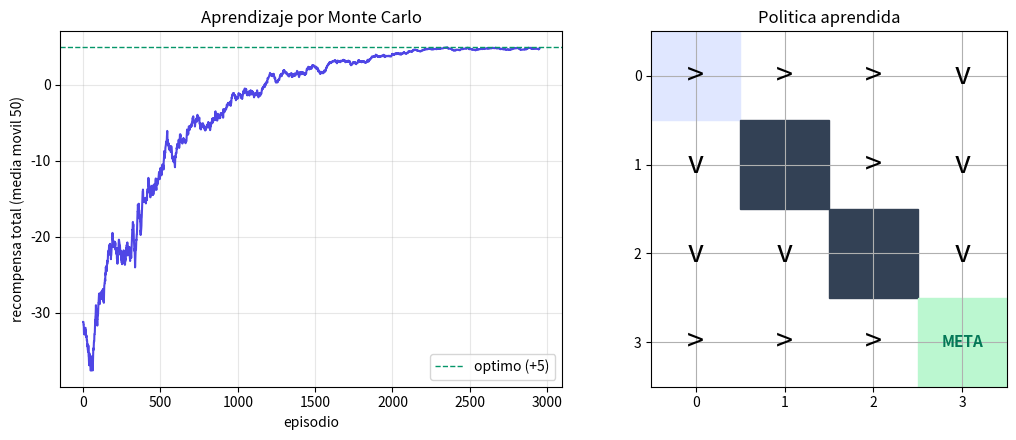

Write Python code to recreate this figure.
"""
Control de Monte Carlo (primera visita, epsilon-greedy) sobre un gridworld.

Aprende una politica SIN modelo: no conoce las probabilidades del entorno, solo
juega episodios completos y promedia los retornos observados. Es la idea central
del capitulo 6 del Manual de Aprendizaje por Refuerzo.

El agente vive en una cuadricula 4x4 con dos paredes. Sale de la esquina superior
izquierda y busca la meta (esquina inferior derecha). Cada paso cuesta -1 y llegar
a la meta da +10. Al final se muestra:
  - la recompensa media por episodio (media movil) subiendo a medida que aprende,
  - la politica greedy final como flechas sobre la cuadricula.

Como ejecutarlo:
    pip install -r requirements.txt
    python code/06-monte-carlo/monte_carlo.py
"""

import numpy as np
import matplotlib.pyplot as plt

# --- El entorno: gridworld 4x4 con dos paredes ---
FILAS, COLS = 4, 4
INICIO = (0, 0)
META = (3, 3)
PAREDES = {(1, 1), (2, 2)}
N_ESTADOS = FILAS * COLS
N_ACCIONES = 4                      # 0 arriba, 1 abajo, 2 izquierda, 3 derecha
MOV = {0: (-1, 0), 1: (1, 0), 2: (0, -1), 3: (0, 1)}
FLECHAS = {0: "^", 1: "v", 2: "<", 3: ">"}
GAMMA = 0.95


def a_indice(fila, col):
    """Convierte una casilla (fila, col) en un indice de estado 0..15."""
    return fila * COLS + col


def paso(estado, accion):
    """Dinamica del entorno: devuelve (nuevo_estado, recompensa, terminado)."""
    fila, col = divmod(estado, COLS)
    df, dc = MOV[accion]
    nf, nc = fila + df, col + dc
    # Chocar contra el borde o una pared: te quedas donde estabas (pero el paso cuesta).
    if nf < 0 or nf >= FILAS or nc < 0 or nc >= COLS or (nf, nc) in PAREDES:
        nf, nc = fila, col
    nuevo = a_indice(nf, nc)
    if (nf, nc) == META:
        return nuevo, 10.0, True
    return nuevo, -1.0, False


def elegir_accion(estado, Q, epsilon, rng):
    """Politica epsilon-greedy: explora con prob. epsilon, si no explota Q."""
    if rng.random() < epsilon:
        return int(rng.integers(N_ACCIONES))
    q = Q[estado]
    # argmax con desempate aleatorio (clave al principio, cuando Q es todo ceros).
    candidatos = np.flatnonzero(q == q.max())
    return int(rng.choice(candidatos))


def generar_episodio(Q, epsilon, rng, max_pasos=50):
    """Juega un episodio completo siguiendo la politica epsilon-greedy."""
    estados, acciones, recompensas = [], [], []
    estado = a_indice(*INICIO)
    for _ in range(max_pasos):
        accion = elegir_accion(estado, Q, epsilon, rng)
        nuevo, r, terminado = paso(estado, accion)
        estados.append(estado)
        acciones.append(accion)
        recompensas.append(r)
        estado = nuevo
        if terminado:
            break
    return estados, acciones, recompensas


def mc_control(num_episodios=3000, semilla=0):
    """Control MC de primera visita con mejora epsilon-greedy (GPI)."""
    rng = np.random.default_rng(semilla)
    Q = np.zeros((N_ESTADOS, N_ACCIONES))     # valor accion-estado estimado
    N = np.zeros((N_ESTADOS, N_ACCIONES))     # nº de retornos promediados en cada (s, a)
    historial = np.zeros(num_episodios)       # recompensa total de cada episodio

    for ep in range(num_episodios):
        # Exploracion que decae: mucha al principio, poca (pero > 0) al final.
        epsilon = max(0.05, 1.0 - ep / (0.8 * num_episodios))
        estados, acciones, recompensas = generar_episodio(Q, epsilon, rng)
        historial[ep] = sum(recompensas)

        # Indice de la PRIMERA aparicion de cada par (estado, accion) del episodio.
        primera = {}
        for t, sa in enumerate(zip(estados, acciones)):
            if sa not in primera:
                primera[sa] = t

        # Recorremos el episodio hacia atras acumulando el retorno G.
        G = 0.0
        for t in range(len(estados) - 1, -1, -1):
            s, a = estados[t], acciones[t]
            G = GAMMA * G + recompensas[t]
            if primera[(s, a)] == t:          # solo la primera visita
                N[s, a] += 1
                Q[s, a] += (G - Q[s, a]) / N[s, a]   # media incremental

    return Q, historial


def evaluar_politica(Q, rng, episodios=500):
    """Recompensa media de la politica greedy (epsilon = 0)."""
    totales = [sum(generar_episodio(Q, 0.0, rng)[2]) for _ in range(episodios)]
    return float(np.mean(totales))


def media_movil(x, k=50):
    c = np.cumsum(np.insert(np.asarray(x, dtype=float), 0, 0.0))
    return (c[k:] - c[:-k]) / k


def imprimir_politica(Q):
    print("Politica aprendida (^ v < > , # pared, G meta):")
    for fila in range(FILAS):
        linea = []
        for col in range(COLS):
            if (fila, col) in PAREDES:
                linea.append("#")
            elif (fila, col) == META:
                linea.append("G")
            else:
                linea.append(FLECHAS[int(np.argmax(Q[a_indice(fila, col)]))])
        print("   " + "  ".join(linea))


def dibujar(historial, Q):
    fig, (ax1, ax2) = plt.subplots(1, 2, figsize=(11, 4.5))

    # --- Curva de aprendizaje ---
    ax1.plot(media_movil(historial, 50), color="#4f46e5")
    ax1.axhline(5, ls="--", color="#059669", lw=1, label="optimo (+5)")
    ax1.set_xlabel("episodio")
    ax1.set_ylabel("recompensa total (media movil 50)")
    ax1.set_title("Aprendizaje por Monte Carlo")
    ax1.legend()
    ax1.grid(alpha=0.3)

    # --- Politica greedy sobre la cuadricula ---
    ax2.set_title("Politica aprendida")
    ax2.set_xlim(-0.5, COLS - 0.5)
    ax2.set_ylim(-0.5, FILAS - 0.5)
    ax2.set_xticks(range(COLS))
    ax2.set_yticks(range(FILAS))
    ax2.set_aspect("equal")
    ax2.invert_yaxis()
    ax2.grid(True)
    for fila in range(FILAS):
        for col in range(COLS):
            if (fila, col) in PAREDES:
                ax2.add_patch(plt.Rectangle((col - 0.5, fila - 0.5), 1, 1, color="#334155"))
                continue
            if (fila, col) == META:
                ax2.add_patch(plt.Rectangle((col - 0.5, fila - 0.5), 1, 1, color="#bbf7d0"))
                ax2.text(col, fila, "META", ha="center", va="center",
                         color="#047857", fontsize=11, fontweight="bold")
                continue
            if (fila, col) == INICIO:
                ax2.add_patch(plt.Rectangle((col - 0.5, fila - 0.5), 1, 1, color="#e0e7ff"))
            a = int(np.argmax(Q[a_indice(fila, col)]))
            ax2.text(col, fila, FLECHAS[a], ha="center", va="center", fontsize=22)

    plt.tight_layout()
    plt.show()


if __name__ == "__main__":
    Q, historial = mc_control(num_episodios=3000, semilla=0)
    media_greedy = evaluar_politica(Q, np.random.default_rng(123))
    print(f"Recompensa media de la politica greedy final: {media_greedy:.2f}")
    print(f"(el optimo desde el inicio es +5: 6 pasos = 5 x (-1) + 10)\n")
    imprimir_politica(Q)
    dibujar(historial, Q)
